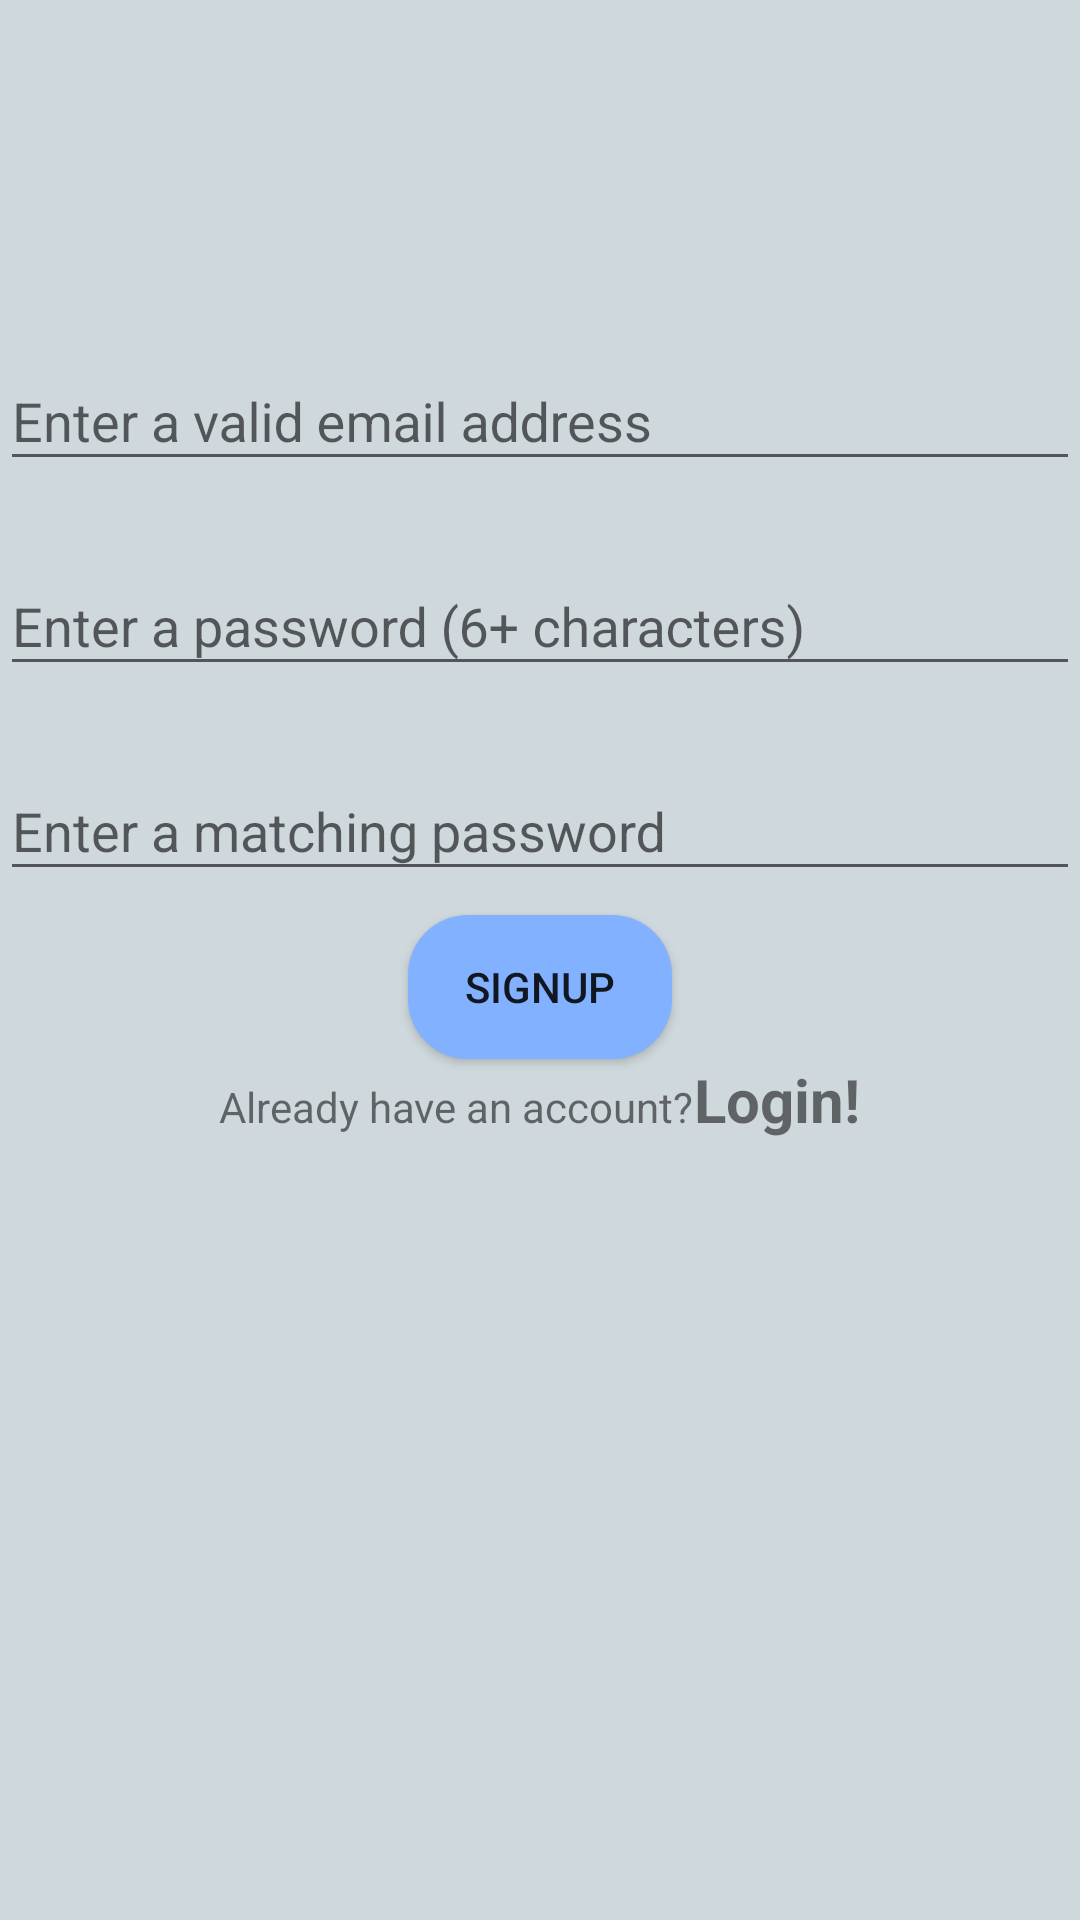

Here is an Android app screen rendered from its layout file. Give the layout XML and the strings, colors and styles it references.
<!-- AndroidManifest.xml: application theme AppTheme -->
<!-- res/layout/activity_signup.xml -->
<?xml version="1.0" encoding="utf-8"?>
<ScrollView xmlns:android="http://schemas.android.com/apk/res/android"
    xmlns:app="http://schemas.android.com/apk/res-auto"
    xmlns:tools="http://schemas.android.com/tools"

    android:layout_width="match_parent"
    android:layout_height="match_parent"
    android:background="@color/colorPrimaryDark"
    tools:context="com.example.lenovo.spiketask.SignupActivity">
    <LinearLayout
        android:layout_width="match_parent"
        android:layout_height="match_parent"
        android:orientation="vertical"
        >

        <ImageView
            android:layout_width="100dp"
            android:layout_height="100dp"
            android:layout_gravity="center"
            android:src="@drawable/film"
            />

        <android.support.design.widget.TextInputLayout
            android:layout_width="match_parent"
            android:layout_height="wrap_content"
            android:layout_marginTop="8dp"
            android:layout_marginBottom="8dp">
            <EditText
                android:id="@+id/email"
                android:layout_width="match_parent"
                android:inputType="textEmailAddress"
                android:hint="Enter a valid email address"
                android:layout_height="wrap_content"
                />
        </android.support.design.widget.TextInputLayout>

        <android.support.design.widget.TextInputLayout
            android:layout_width="match_parent"
            android:layout_height="wrap_content"
            android:layout_marginTop="8dp"
            android:layout_marginBottom="8dp">
            <EditText
                android:id="@+id/password"
                android:layout_width="match_parent"

                android:inputType="textPassword"
                android:hint="Enter a password (6+ characters)"
                android:layout_height="wrap_content" />
        </android.support.design.widget.TextInputLayout>

        <android.support.design.widget.TextInputLayout
            android:layout_width="match_parent"
            android:layout_height="wrap_content"
            android:layout_marginTop="8dp"
            android:layout_marginBottom="8dp">
            <EditText
                android:id="@+id/password2"
                android:layout_width="match_parent"
                android:inputType="textPassword"
                android:hint="Enter a matching password"
                android:layout_height="wrap_content" />
        </android.support.design.widget.TextInputLayout>
        <ProgressBar
            android:id="@+id/progressBar"
            android:layout_width="30dp"
            android:layout_height="30dp"
            android:layout_gravity="center|bottom"
            android:layout_marginBottom="20dp"
            android:visibility="gone" />
        <Button
            android:id="@+id/signbtn"
            android:layout_width="wrap_content"
            android:layout_height="wrap_content"
            android:layout_gravity="center"
            android:background="@drawable/button"
            android:text="SignUp"
            />
        <LinearLayout
            android:orientation="horizontal"
            android:layout_width="wrap_content"
            android:layout_height="wrap_content"
            android:layout_gravity="center"
            >

            <TextView
                android:layout_width="wrap_content"
                android:layout_height="wrap_content"
                android:text="Already have an account?"
                />
            <TextView
                android:id="@+id/signup"
                android:layout_width="wrap_content"
                android:layout_height="wrap_content"
                android:text="Login!"
                android:textStyle="bold"
                android:textSize="20sp"
                android:onClick="Login"

                />
        </LinearLayout>
    </LinearLayout>



</ScrollView>
<!-- resources referenced by this layout -->
<resources>
  <color name="colorPrimaryDark">#CFD8DC</color>
  <!-- drawable button (drawable) -->
  <?xml version="1.0" encoding="utf-8"?>
  <shape xmlns:android="http://schemas.android.com/apk/res/android"
      android:shape="rectangle" android:padding="10dp"
  
      >
      
  <solid android:color="@color/colorPrimary"></solid>
      <corners android:radius="20dp"/>
  </shape>
  <style name="AppTheme" parent="Theme.AppCompat.Light.DarkActionBar">
  
          
          <item name="colorPrimary">@color/colorPrimary</item>
          <item name="colorPrimaryDark">@color/colorPrimaryDark</item>
          <item name="colorAccent">@color/colorAccent</item>
      </style>
  <color name="colorPrimary">#82B1FF</color>
  <color name="colorAccent">#448AFF</color>
</resources>
